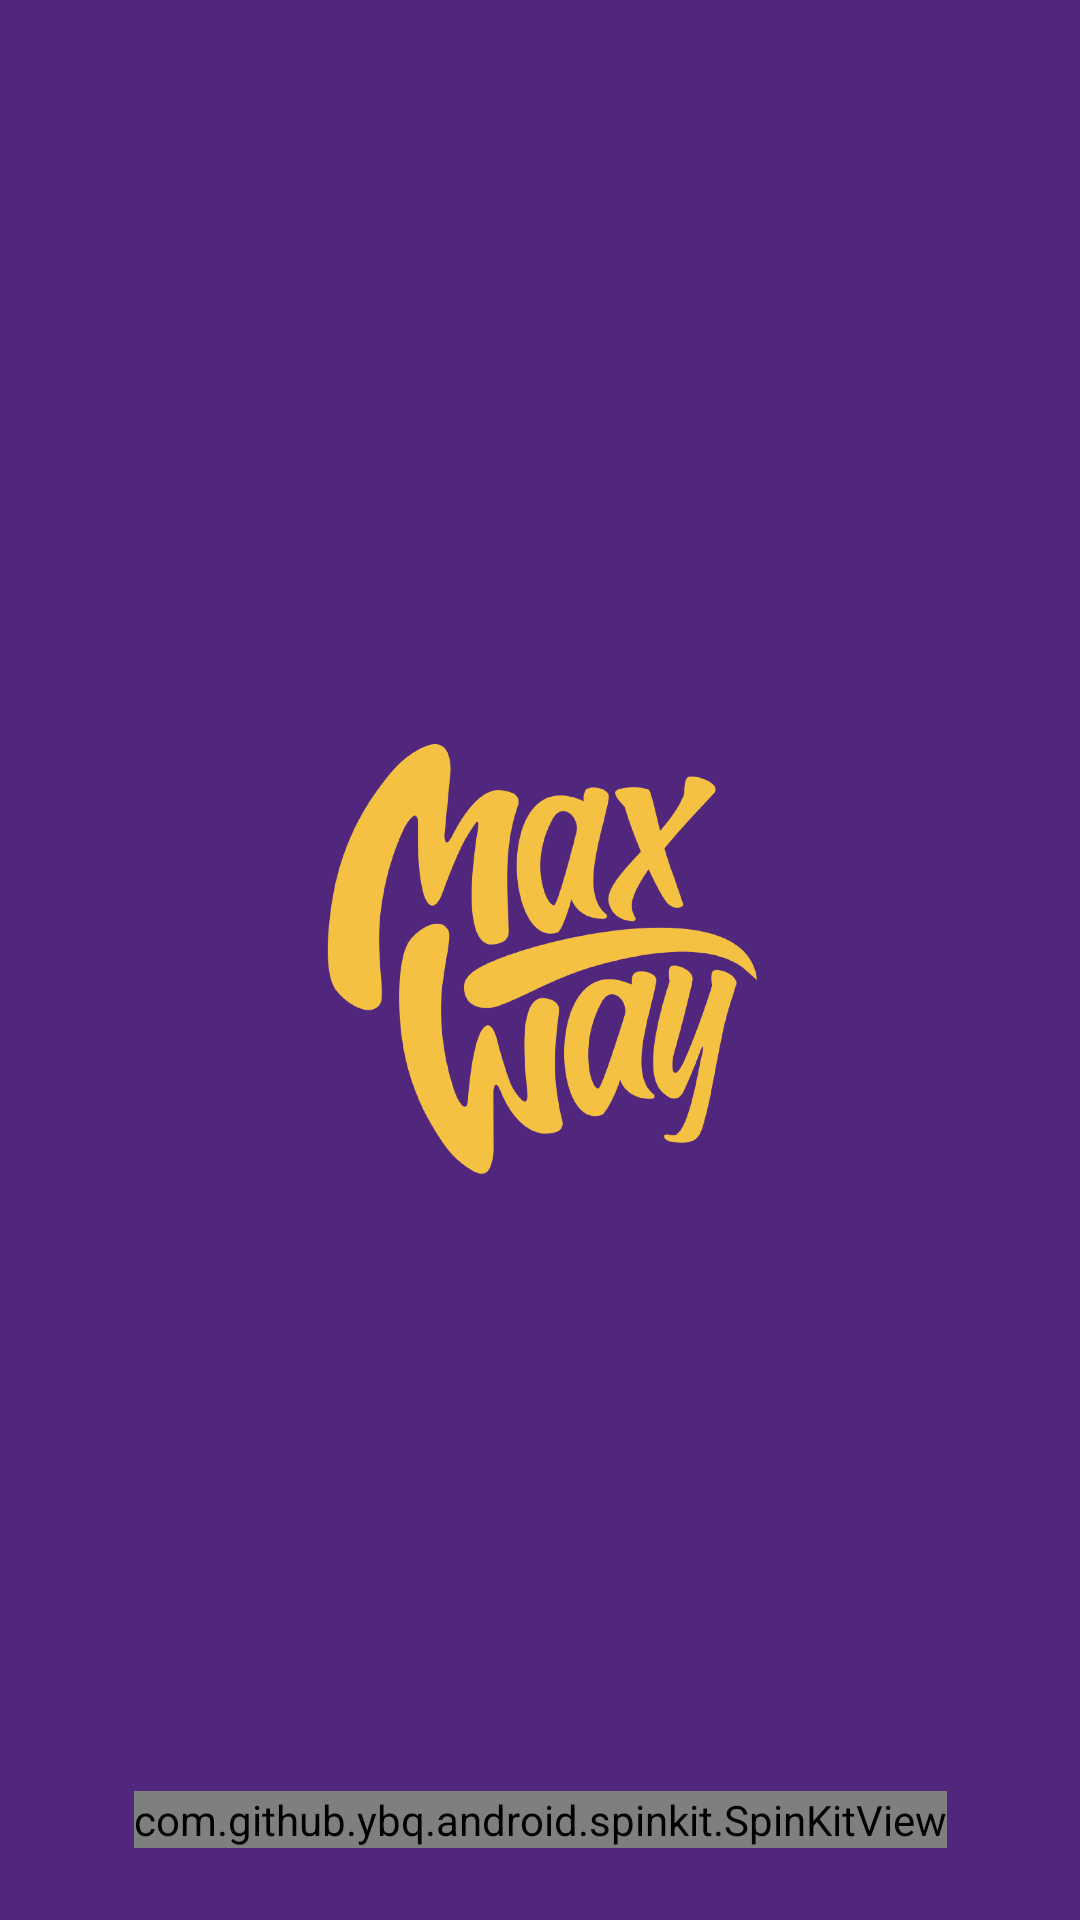

Produce the Android XML layout that renders to this screen, including the resource entries it uses.
<!-- AndroidManifest.xml: application theme Theme.OnlineShopping -->
<!-- res/layout/screen_splash.xml -->
<?xml version="1.0" encoding="utf-8"?>
<androidx.constraintlayout.widget.ConstraintLayout xmlns:android="http://schemas.android.com/apk/res/android"
    xmlns:app="http://schemas.android.com/apk/res-auto"
    xmlns:tools="http://schemas.android.com/tools"
    android:layout_width="match_parent"
    android:layout_height="match_parent"
    android:background="@color/primary">

    <ImageView
        android:layout_width="250dp"
        android:layout_height="250dp"
        android:src="@drawable/maxway"
        app:layout_constraintBottom_toBottomOf="parent"
        app:layout_constraintEnd_toEndOf="parent"
        app:layout_constraintStart_toStartOf="parent"
        app:layout_constraintTop_toTopOf="parent"
        tools:ignore="ContentDescription" />


    <com.github.ybq.android.spinkit.SpinKitView
        android:id="@+id/progress_spin_kit"
        style="@style/SpinKitView.FadingCircle"
        android:layout_width="wrap_content"
        android:layout_height="wrap_content"
        android:layout_gravity="center"
        android:layout_marginBottom="24dp"
        app:SpinKit_Color="@color/yellow"
        app:layout_constraintBottom_toBottomOf="parent"
        app:layout_constraintEnd_toEndOf="parent"
        app:layout_constraintStart_toStartOf="parent" />

</androidx.constraintlayout.widget.ConstraintLayout>
<!-- resources referenced by this layout -->
<resources>
  <color name="primary">#51267D</color>
  <color name="yellow">#FFC107</color>
  <!-- drawable maxway: png bitmap (drawable, 183091 bytes) -->
  <style name="Theme.OnlineShopping" parent="Theme.MaterialComponents.Light.NoActionBar">
          
          <item name="colorPrimary">@color/primary</item>
          <item name="colorPrimaryVariant">@color/white</item>
          <item name="colorOnPrimary">@color/primary</item>
          
          <item name="colorSecondary">@color/primary</item>
          <item name="colorSecondaryVariant">@color/teal_700</item>
          <item name="colorOnSecondary">@color/black</item>
          <item name="android:windowBackground">@color/bg_color</item>
          <item name="android:navigationBarColor">@color/bg_color</item>
          <item name="android:textAllCaps">false</item>
          <item name="color_grey_dark">@color/dark_grey</item>
          <item name="android:windowLightStatusBar">true</item>
          <item name="bottomSheetDialogTheme">@style/AppBottomSheetDialogTheme</item>
          <item name="android:windowLightNavigationBar" tools:ignore="NewApi">true</item>
          
          <item name="android:statusBarColor">?attr/colorPrimaryVariant</item>
          
      </style>
  <color name="white">#FFFFFFFF</color>
  <color name="teal_700">#FF018786</color>
  <color name="black">#FF000000</color>
  <color name="bg_color">#F8F6FA</color>
  <color name="dark_grey">#818C99</color>
  <style name="AppBottomSheetDialogTheme" parent="Theme.Design.Light.BottomSheetDialog">
          <item name="bottomSheetStyle">@style/AppModalStyle</item>
      </style>
  <style name="AppModalStyle" parent="Widget.Design.BottomSheet.Modal">
          <item name="android:background">@drawable/bg_language</item>
      </style>
</resources>
